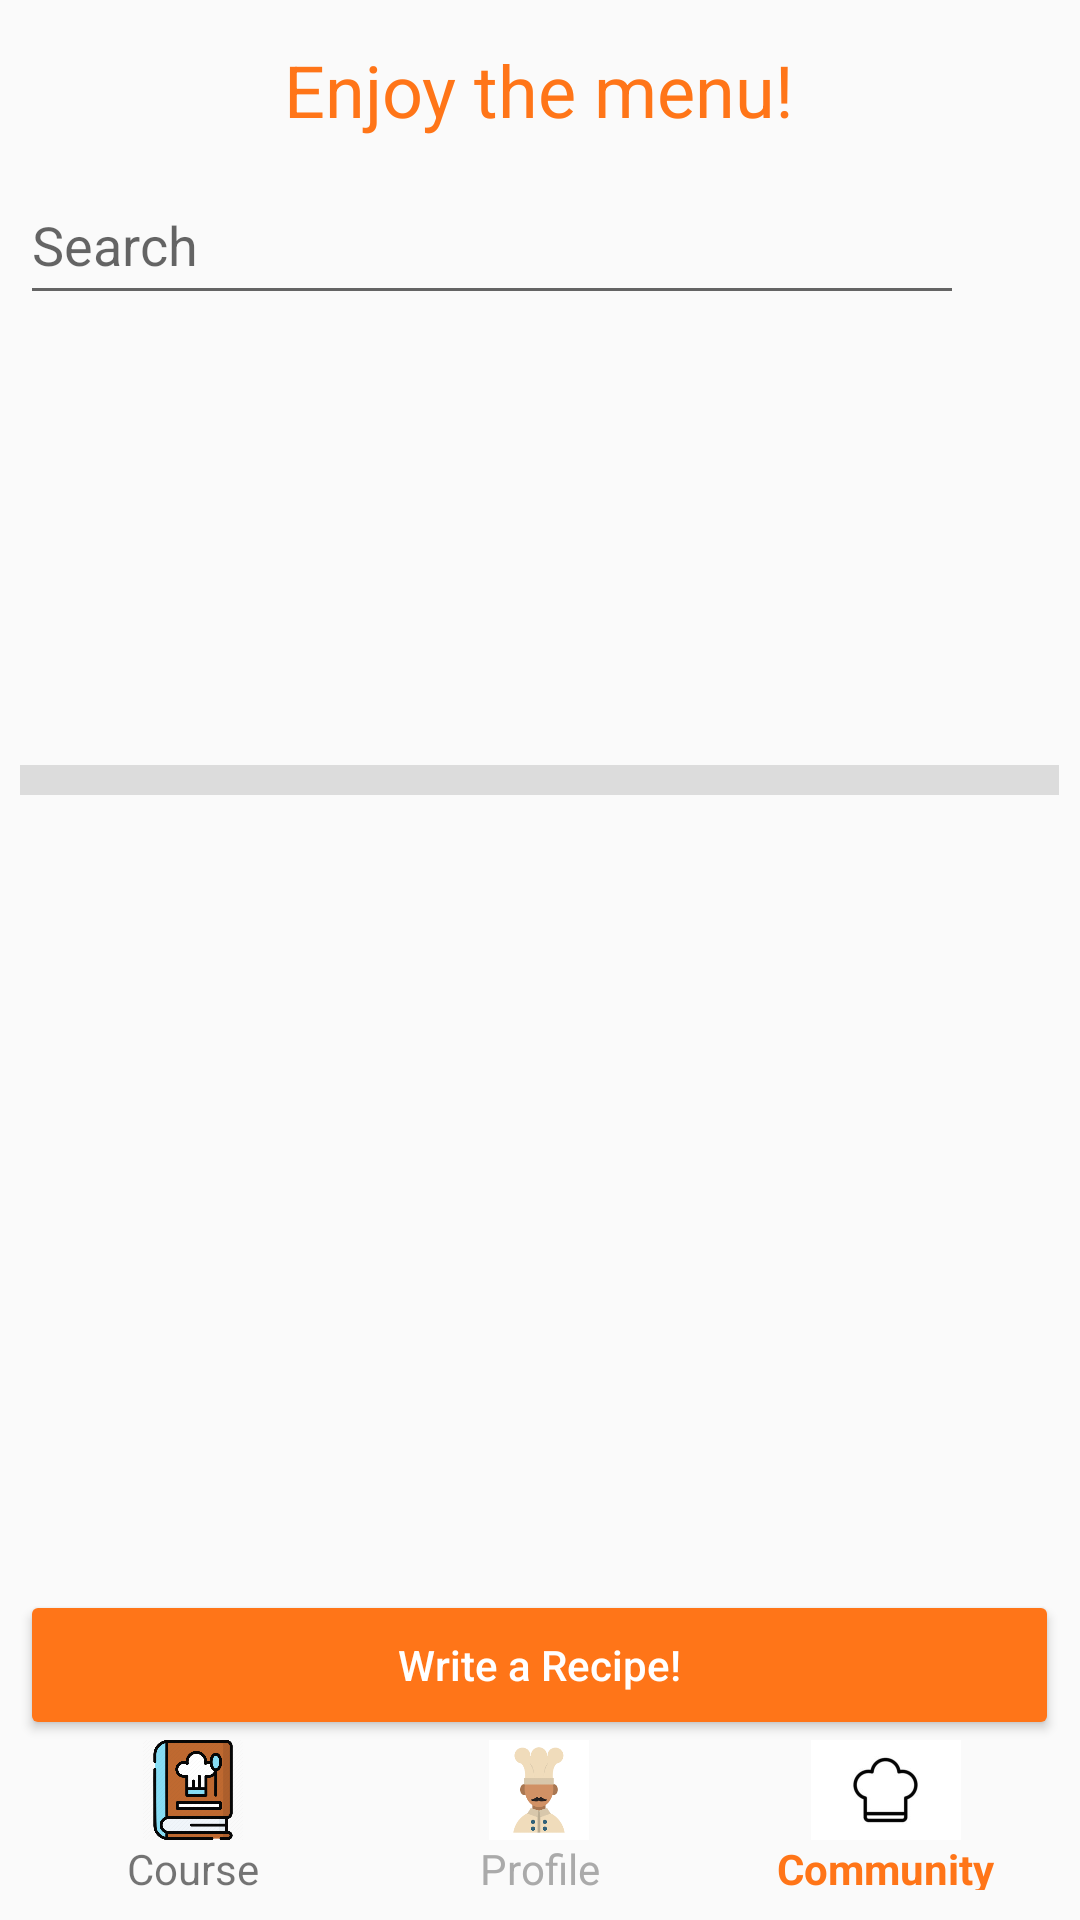

Produce the Android XML layout that renders to this screen, including the resource entries it uses.
<!-- AndroidManifest.xml: application theme AppTheme -->
<!-- res/layout/activity_community_screen.xml -->
<?xml version="1.0" encoding="utf-8"?>
<LinearLayout xmlns:android="http://schemas.android.com/apk/res/android"
    xmlns:app="http://schemas.android.com/apk/res-auto"
    xmlns:tools="http://schemas.android.com/tools"
    android:layout_width="match_parent"
    android:layout_height="match_parent"
    tools:context=".CommunityScreen">

    <Space
        android:layout_width="0dp"
        android:layout_height="match_parent"
        android:layout_weight="1" />

    <LinearLayout
        android:layout_width="0dp"
        android:layout_height="match_parent"
        android:layout_weight="50"
        android:orientation="vertical">

        <Space
            android:layout_width="match_parent"
            android:layout_height="0dp"
            android:layout_weight="0.1" />

        <TextView
            android:id="@+id/textView42"
            android:layout_width="match_parent"
            android:layout_height="0dp"
            android:layout_weight="1"
            android:gravity="center"
            android:text="Enjoy the menu!"
            android:textColor="@color/orange"
            android:textSize="24sp" />

        <LinearLayout
            android:layout_width="match_parent"
            android:layout_height="0dp"
            android:layout_weight="1"
            android:orientation="horizontal">

            <EditText
                android:id="@+id/CommunityScreen_Searchbar"
                android:layout_width="0dp"
                android:layout_height="match_parent"
                android:layout_weight="1"
                android:ems="10"
                android:hint="Search"
                android:inputType="textPersonName" />

            <ImageView
                android:id="@+id/imageView14"
                android:layout_width="0dp"
                android:layout_height="match_parent"
                android:layout_weight="0.1"
                android:onClick="search"
                app:srcCompat="@drawable/search" />
        </LinearLayout>

        <Space
            android:layout_width="match_parent"
            android:layout_height="0dp"
            android:layout_weight="0.2" />

        <androidx.recyclerview.widget.RecyclerView
            android:id="@+id/catagoryDishesRV"
            android:layout_width="match_parent"
            android:layout_height="0dp"
            android:layout_weight="2.5" />

        <Space
            android:layout_width="match_parent"
            android:layout_height="0dp"
            android:layout_weight="0.3" />

        <View
            android:id="@+id/divider"
            android:layout_width="match_parent"
            android:layout_height="0dp"
            android:layout_weight="0.2"
            android:background="?android:attr/listDivider" />

        <Space
            android:layout_width="match_parent"
            android:layout_height="0dp"
            android:layout_weight="0.3" />

        <androidx.recyclerview.widget.RecyclerView
            android:id="@+id/CommunityLessonsRV"
            android:layout_width="match_parent"
            android:layout_height="0dp"
            android:layout_weight="5" />

        <Button
            android:id="@+id/button27"
            android:layout_width="match_parent"
            android:layout_height="0dp"
            android:layout_weight="1"
            android:backgroundTint="@color/orange"
            android:onClick="toCreateRecipe"
            android:shadowColor="@color/gray"
            android:text="Write a Recipe!"
            android:textAllCaps="false"
            android:textColor="@color/white" />

        <LinearLayout
            android:layout_width="match_parent"
            android:layout_height="0dp"
            android:layout_weight="1"
            android:orientation="horizontal">

            <LinearLayout
                android:layout_width="0dp"
                android:layout_height="match_parent"
                android:layout_weight="1"
                android:orientation="vertical">

                <ImageView
                    android:id="@+id/imageView10"
                    android:layout_width="match_parent"
                    android:layout_height="0dp"
                    android:layout_weight="1"
                    android:onClick="goToHomePage"
                    app:srcCompat="@drawable/home_course_icon" />

                <TextView
                    android:id="@+id/textView2"
                    android:layout_width="match_parent"
                    android:layout_height="0dp"
                    android:layout_weight="0.5"
                    android:gravity="center"
                    android:onClick="goToHomePage"
                    android:text="Course" />
            </LinearLayout>

            <LinearLayout
                android:layout_width="0dp"
                android:layout_height="match_parent"
                android:layout_weight="1"
                android:orientation="vertical">

                <ImageView
                    android:id="@+id/CommunityScreenPFP"
                    android:layout_width="match_parent"
                    android:layout_height="0dp"
                    android:layout_weight="1"
                    android:onClick="goToProfile"
                    app:srcCompat="@drawable/default_profile_picture" />

                <TextView
                    android:id="@+id/textView3"
                    android:layout_width="match_parent"
                    android:layout_height="0dp"
                    android:layout_weight="0.5"
                    android:gravity="center"
                    android:onClick="goToProfile"
                    android:text="Profile"
                    android:textColor="@color/gray" />
            </LinearLayout>

            <LinearLayout
                android:layout_width="0dp"
                android:layout_height="match_parent"
                android:layout_weight="1"
                android:orientation="vertical">

                <ImageView
                    android:id="@+id/imageView12"
                    android:layout_width="match_parent"
                    android:layout_height="0dp"
                    android:layout_weight="1"
                    app:srcCompat="@drawable/chef_icon" />

                <TextView
                    android:id="@+id/textView18"
                    android:layout_width="match_parent"
                    android:layout_height="0dp"
                    android:layout_weight="0.5"
                    android:gravity="center"
                    android:text="Community"
                    android:textColor="@color/orange"
                    android:textStyle="bold" />
            </LinearLayout>
        </LinearLayout>

        <Space
            android:layout_width="match_parent"
            android:layout_height="0dp"
            android:layout_weight="0.2" />

    </LinearLayout>

    <Space
        android:layout_width="0dp"
        android:layout_height="match_parent"
        android:layout_weight="1" />

</LinearLayout>
<!-- resources referenced by this layout -->
<resources>
  <color name="gray">#AAAAAA</color>
  <color name="orange">#FF7518</color>
  <color name="white">#FFFFFFFF</color>
  <!-- drawable chef_icon: jpeg bitmap (drawable, 2544 bytes) -->
  <!-- drawable default_profile_picture: png bitmap (drawable, 2922 bytes) -->
  <!-- drawable home_course_icon: png bitmap (drawable, 39266 bytes) -->
  <style name="AppTheme" parent="Theme.AppCompat.Light.NoActionBar">
          <item name="colorPrimary">@color/orange</item>
          <item name="colorPrimaryDark">@color/orange</item>
          <item name="colorAccent">@color/orange</item>
      </style>
</resources>
